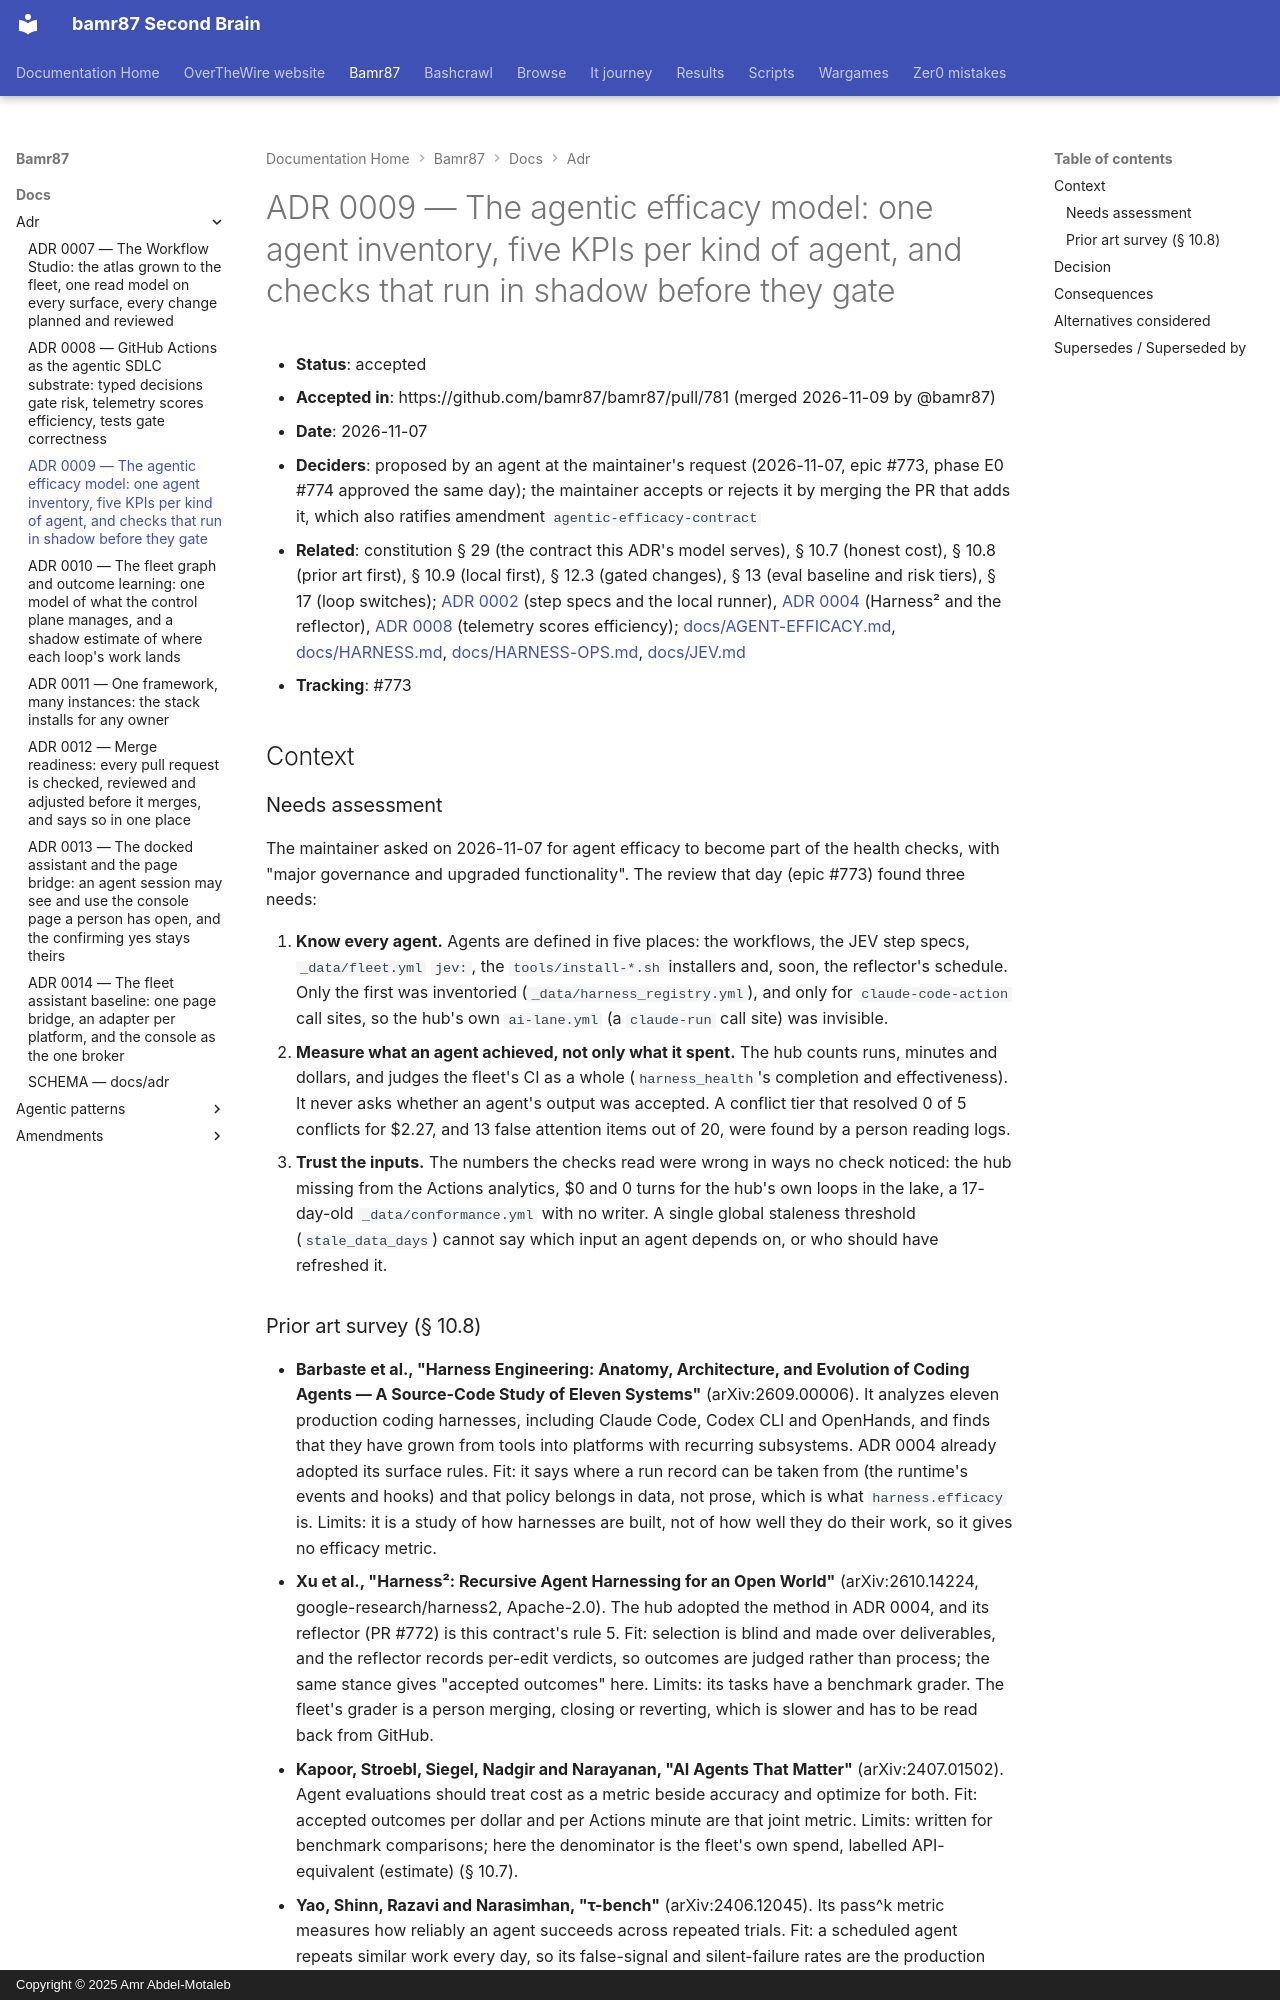

repository: bamr87/README · page: bamr87/docs/adr/0009-agentic-efficacy-model/index.html · generator: mkdocs · copyright: Copyright © 2025 Amr Abdel-Motaleb

---
source_file: docs/adr/0009-agentic-efficacy-model.md
source_repo: bamr87/bamr87
source_url: https://github.com/bamr87/bamr87/blob/main/docs/adr/0009-agentic-efficacy-model.md
title: 'ADR 0009 — The agentic efficacy model: one agent inventory, five KPIs per
  kind of agent, and checks that run in shadow before they gate'
---
# ADR 0009 — The agentic efficacy model: one agent inventory, five KPIs per kind of agent, and checks that run in shadow before they gate

- **Status**: accepted
- **Accepted in**: https://github.com/bamr87/bamr87/pull/781 (merged 2026-11-09 by @bamr87)
- **Date**: 2026-11-07
- **Deciders**: proposed by an agent at the maintainer's request (2026-11-07, epic #773, phase E0 #774 approved the same day); the maintainer accepts or rejects it by merging the PR that adds it, which also ratifies amendment `agentic-efficacy-contract`
- **Related**: constitution § 29 (the contract this ADR's model serves), § 10.7 (honest cost), § 10.8 (prior art first), § 10.9 (local first), § 12.3 (gated changes), § 13 (eval baseline and risk tiers), § 17 (loop switches); [ADR 0002](0002-agent-step-specs-and-local-runner.md) (step specs and the local runner), [ADR 0004](0004-recursive-harness-refinement.md) (Harness² and the reflector), [ADR 0008](0008-typed-decisions-as-pipeline-gates.md) (telemetry scores efficiency); [docs/AGENT-EFFICACY.md](../AGENT-EFFICACY.md), [docs/HARNESS.md](../HARNESS.md), [docs/HARNESS-OPS.md](../HARNESS-OPS.md), [docs/JEV.md](../JEV.md)
- **Tracking**: #773

## Context

### Needs assessment

The maintainer asked on 2026-11-07 for agent efficacy to become part of the health checks, with "major governance and upgraded functionality". The review that day (epic #773) found three needs:

1. **Know every agent.** Agents are defined in five places: the workflows, the JEV step specs, `_data/fleet.yml` `jev:`, the `tools/install-*.sh` installers and, soon, the reflector's schedule. Only the first was inventoried (`_data/harness_registry.yml`), and only for `claude-code-action` call sites, so the hub's own `ai-lane.yml` (a `claude-run` call site) was invisible.
2. **Measure what an agent achieved, not only what it spent.** The hub counts runs, minutes and dollars, and judges the fleet's CI as a whole (`harness_health`'s completion and effectiveness). It never asks whether an agent's output was accepted. A conflict tier that resolved 0 of 5 conflicts for $2.27, and 13 false attention items out of 20, were found by a person reading logs.
3. **Trust the inputs.** The numbers the checks read were wrong in ways no check noticed: the hub missing from the Actions analytics, $0 and 0 turns for the hub's own loops in the lake, a 17-day-old `_data/conformance.yml` with no writer. A single global staleness threshold (`stale_data_days`) cannot say which input an agent depends on, or who should have refreshed it.
